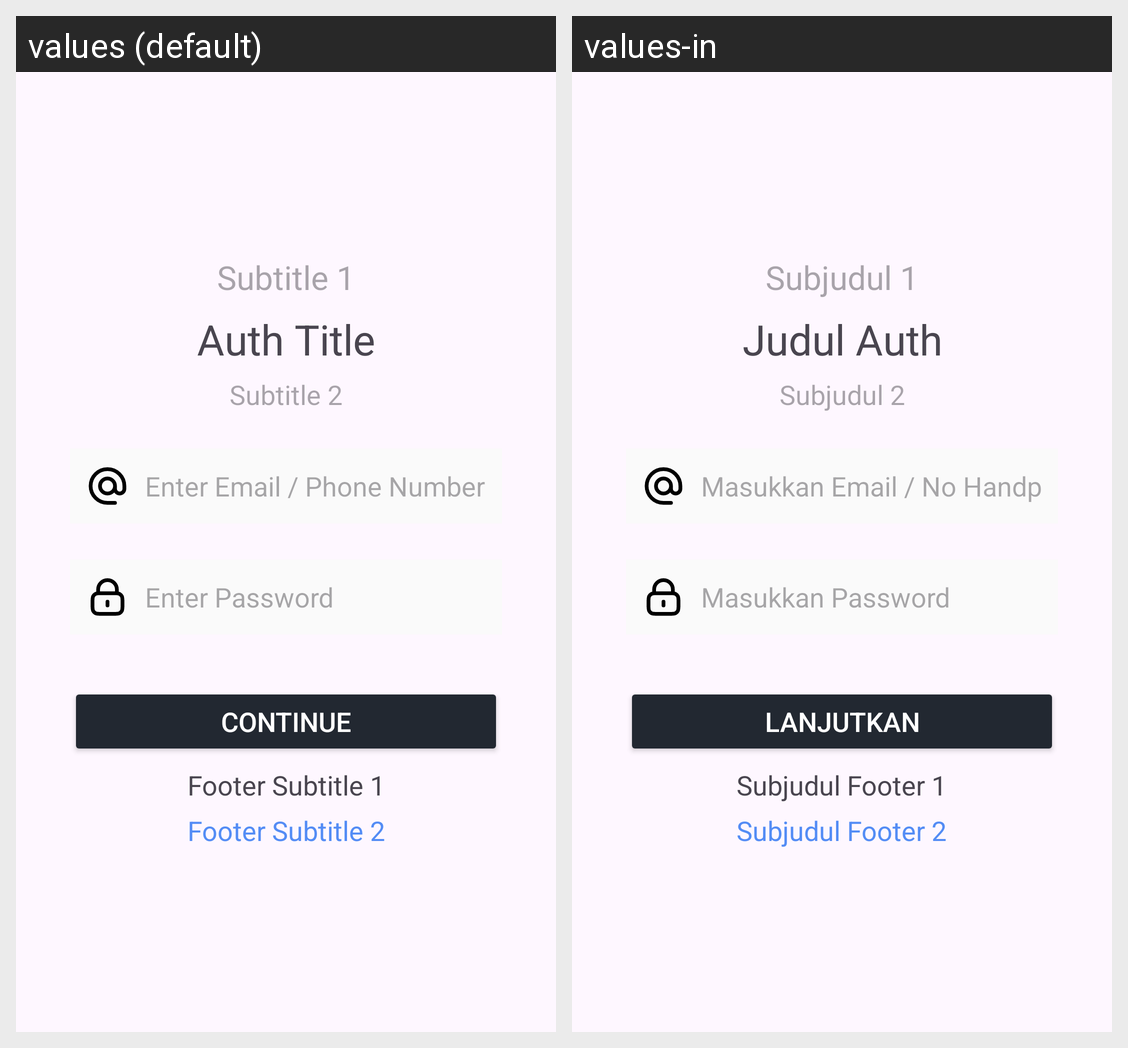

The same Android screen rendered under two of its app's locales, left to right. List the strings drawn on it with the default value and each locale's translation.
Android screen res/layout/activity_login.xml rendered under 2 locales, left to right: values (default), values-in. Device: Nexus 5 (rendered at 1080×1920; each locale shown at half size, 540×960, under a caption strip naming it); theme Theme.RutBis.
Strings drawn on this screen, with the default value and each locale's value (text and hints the layout hard-codes, and strings that could not be matched under every locale, appear in the picture but are not listed):

input_email_phone
  values: Enter Email / Phone Number
  values-in: Masukkan Email / No Handphone

input_password_text
  values: Enter Password
  values-in: Masukkan Password

auth_button
  values: Continue
  values-in: Lanjutkan

footer_text_1
  values: Footer Subtitle 1
  values-in: Subjudul Footer 1

footer_text_2
  values: Footer Subtitle 2
  values-in: Subjudul Footer 2

auth_subtitle_1
  values: Subtitle 1
  values-in: Subjudul 1

auth_title
  values: Auth Title
  values-in: Judul Auth

auth_subtitle_2
  values: Subtitle 2
  values-in: Subjudul 2
